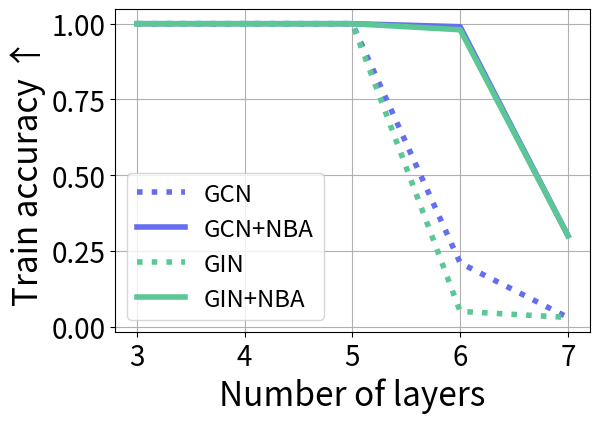

Here is the Python script that generated this plot: (Note: this script raises an exception after producing the figure.)
import matplotlib.pyplot as plt

layer = [3, 4, 5, 6, 7]

gcn = [1, 1, 1, 0.21, 0.03]
gcn_nba = [1, 1, 1, 0.99, 0.3]
gin = [1, 1, 1, 0.05, 0.03]
gin_nba = [1, 1, 1, 0.98, 0.3]

linewidth = 4.0
capsize=3
capthick=2
yaxis = [0.0, 0.25, 0.5, 0.75, 1.0]
blue=(100/256, 110/256, 240/256)
green=(90/256, 200/256, 150/256)
red=(233/256, 60/256, 40/256)

plt.figure(figsize=(6, 4.4))
plt.rc('font', size=12)        
plt.rc('axes', labelsize=24)
plt.rc('xtick', labelsize=20)
plt.rc('ytick', labelsize=20)
plt.rc('legend', fontsize=8)
plt.xlabel('Number of layers')
ylabel = plt.ylabel('Train accuracy ↑')

plt.plot(layer, gcn, c=blue, label='GCN', linewidth=linewidth, linestyle='dotted')
plt.plot(layer, gcn_nba, c=blue, label='GCN+NBA', linewidth=linewidth)
plt.plot(layer, gin, c=green, label='GIN', linewidth=linewidth, linestyle='dotted')
plt.plot(layer, gin_nba, c=green, label='GIN+NBA', linewidth=linewidth)

plt.tight_layout()
plt.xticks(layer)
plt.yticks(yaxis)
plt.legend(fontsize="x-large")
plt.grid(True)
plt.show()

plt.savefig('./figure/abl1.png')